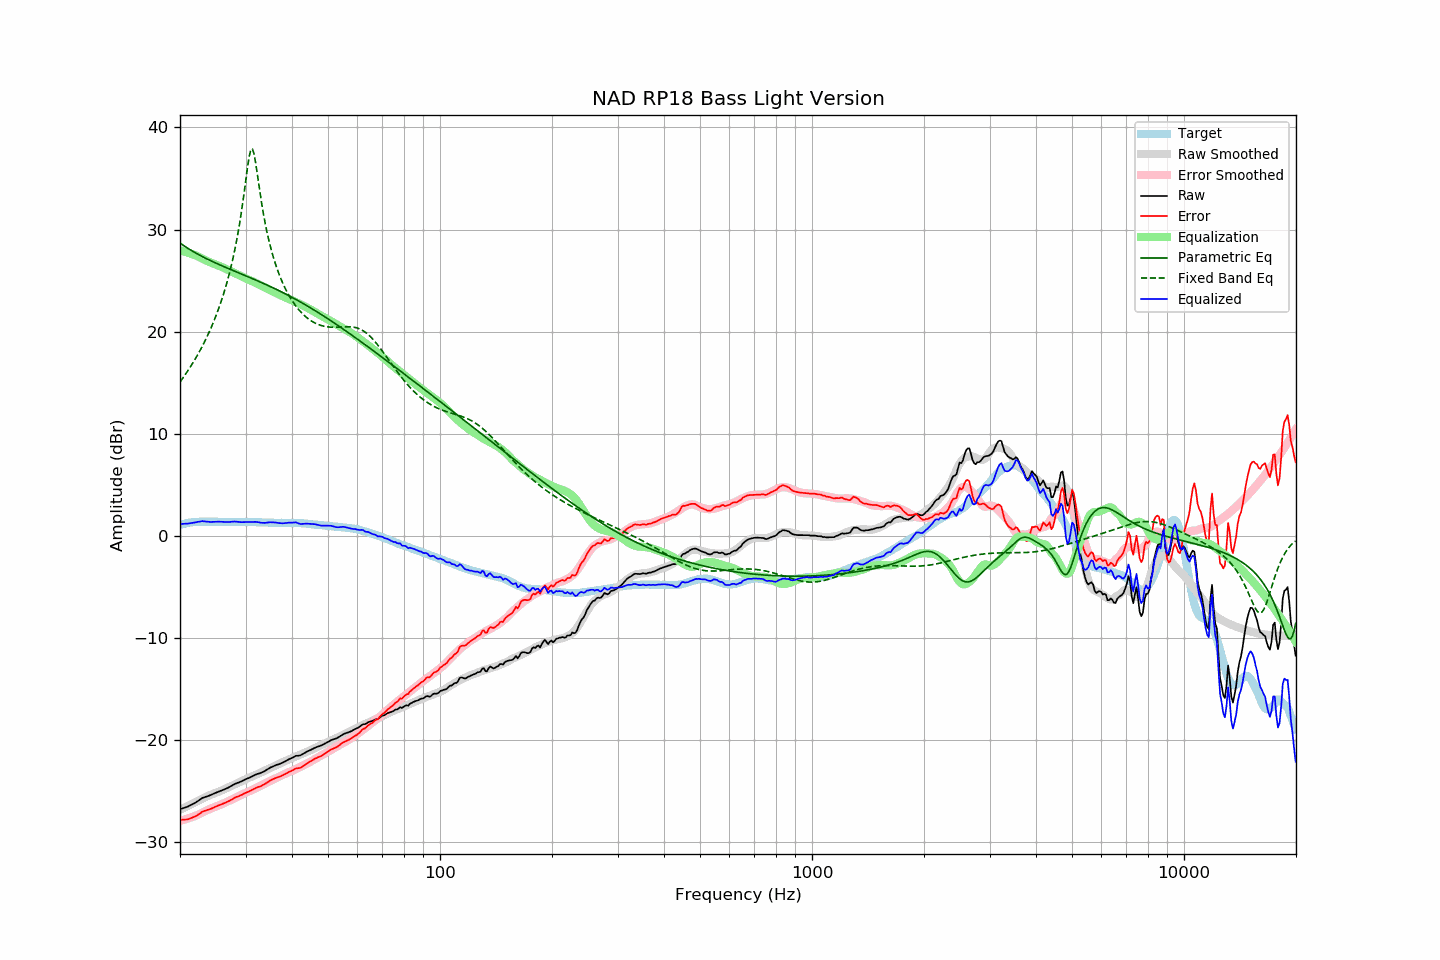

Source data for this figure (header and first rows):
frequency, raw, error, smoothed, error_smoothed, equalization, parametric_eq, fixed_band_eq, equalized_raw, equalized_smoothed, target
20.00, -26.82, -27.86, -26.89, -27.96, 27.96, 28.67, 15.06, 1.13, 1.07, 1.04
20.20, -26.77, -27.86, -26.81, -27.91, 27.91, 28.56, 15.27, 1.14, 1.11, 1.09
20.40, -26.71, -27.85, -26.73, -27.87, 27.87, 28.45, 15.49, 1.16, 1.14, 1.14
20.61, -26.66, -27.83, -26.65, -27.83, 27.83, 28.35, 15.72, 1.16, 1.17, 1.17
20.81, -26.61, -27.83, -26.58, -27.78, 27.78, 28.24, 15.95, 1.17, 1.20, 1.22
21.02, -26.55, -27.81, -26.50, -27.73, 27.73, 28.14, 16.18, 1.18, 1.23, 1.26
21.23, -26.47, -27.75, -26.42, -27.67, 27.67, 28.05, 16.42, 1.20, 1.25, 1.28
21.44, -26.39, -27.69, -26.34, -27.62, 27.62, 27.95, 16.67, 1.23, 1.28, 1.30
21.66, -26.31, -27.63, -26.27, -27.56, 27.56, 27.86, 16.92, 1.25, 1.30, 1.31
21.87, -26.23, -27.55, -26.19, -27.50, 27.50, 27.77, 17.18, 1.27, 1.31, 1.32
22.09, -26.14, -27.48, -26.11, -27.44, 27.44, 27.68, 17.45, 1.30, 1.33, 1.34
22.31, -26.03, -27.38, -26.03, -27.38, 27.38, 27.59, 17.73, 1.35, 1.34, 1.35
22.54, -25.93, -27.29, -25.95, -27.30, 27.30, 27.50, 18.01, 1.36, 1.35, 1.35
22.76, -25.82, -27.17, -25.86, -27.22, 27.22, 27.42, 18.30, 1.39, 1.35, 1.35
22.99, -25.71, -27.05, -25.78, -27.13, 27.13, 27.34, 18.60, 1.42, 1.35, 1.34
23.22, -25.66, -27.00, -25.70, -27.05, 27.05, 27.26, 18.91, 1.39, 1.35, 1.34
23.45, -25.60, -26.94, -25.62, -26.98, 26.98, 27.18, 19.23, 1.37, 1.36, 1.34
23.69, -25.55, -26.90, -25.55, -26.90, 26.90, 27.10, 19.56, 1.35, 1.36, 1.35
23.92, -25.50, -26.85, -25.48, -26.83, 26.83, 27.02, 19.90, 1.33, 1.36, 1.35
24.16, -25.43, -26.79, -25.41, -26.76, 26.76, 26.95, 20.25, 1.33, 1.35, 1.36
24.40, -25.36, -26.73, -25.35, -26.70, 26.70, 26.88, 20.61, 1.34, 1.35, 1.37
24.65, -25.29, -26.65, -25.29, -26.64, 26.64, 26.80, 20.99, 1.35, 1.35, 1.36
24.89, -25.22, -26.57, -25.23, -26.58, 26.58, 26.73, 21.39, 1.36, 1.35, 1.35
25.14, -25.16, -26.51, -25.17, -26.53, 26.53, 26.66, 21.80, 1.37, 1.35, 1.35
25.39, -25.10, -26.46, -25.11, -26.47, 26.47, 26.59, 22.23, 1.37, 1.36, 1.36
25.65, -25.04, -26.40, -25.04, -26.40, 26.40, 26.52, 22.67, 1.36, 1.36, 1.36
25.91, -24.98, -26.33, -24.97, -26.33, 26.33, 26.45, 23.14, 1.35, 1.36, 1.35
26.16, -24.92, -26.27, -24.90, -26.26, 26.26, 26.38, 23.63, 1.34, 1.35, 1.35
26.43, -24.85, -26.20, -24.83, -26.18, 26.18, 26.31, 24.15, 1.33, 1.35, 1.35
26.69, -24.78, -26.13, -24.76, -26.11, 26.11, 26.25, 24.69, 1.33, 1.35, 1.35
26.96, -24.71, -26.07, -24.69, -26.03, 26.03, 26.18, 25.26, 1.32, 1.35, 1.35
27.23, -24.62, -25.98, -24.62, -25.96, 25.96, 26.11, 25.87, 1.34, 1.34, 1.35
27.50, -24.53, -25.88, -24.54, -25.89, 25.89, 26.05, 26.52, 1.35, 1.34, 1.35
27.77, -24.44, -25.78, -24.47, -25.81, 25.81, 25.98, 27.21, 1.37, 1.34, 1.34
28.05, -24.35, -25.69, -24.39, -25.73, 25.73, 25.91, 27.95, 1.38, 1.34, 1.34
28.33, -24.29, -25.62, -24.32, -25.66, 25.66, 25.85, 28.74, 1.36, 1.34, 1.33
28.62, -24.24, -25.57, -24.24, -25.58, 25.58, 25.78, 29.59, 1.34, 1.34, 1.33
28.90, -24.18, -25.52, -24.17, -25.50, 25.50, 25.72, 30.51, 1.32, 1.33, 1.33
29.19, -24.11, -25.43, -24.09, -25.43, 25.43, 25.65, 31.50, 1.31, 1.33, 1.32
29.48, -24.03, -25.37, -24.02, -25.35, 25.35, 25.59, 32.58, 1.32, 1.33, 1.34
29.78, -23.95, -25.28, -23.94, -25.27, 25.27, 25.52, 33.72, 1.32, 1.33, 1.33
30.08, -23.87, -25.21, -23.87, -25.20, 25.20, 25.45, 34.91, 1.33, 1.33, 1.34
30.38, -23.81, -25.14, -23.81, -25.13, 25.13, 25.39, 36.09, 1.32, 1.32, 1.32
30.68, -23.74, -25.06, -23.74, -25.06, 25.06, 25.32, 37.12, 1.32, 1.32, 1.32
30.99, -23.67, -24.99, -23.67, -24.99, 24.99, 25.26, 37.79, 1.32, 1.32, 1.32
31.30, -23.59, -24.91, -23.61, -24.92, 24.92, 25.19, 37.91, 1.33, 1.32, 1.32
31.61, -23.51, -24.83, -23.54, -24.85, 24.85, 25.12, 37.45, 1.34, 1.31, 1.31
31.93, -23.43, -24.74, -23.46, -24.78, 24.78, 25.05, 36.59, 1.34, 1.31, 1.31
32.24, -23.37, -24.67, -23.39, -24.70, 24.70, 24.99, 35.53, 1.33, 1.31, 1.30
32.57, -23.32, -24.63, -23.32, -24.62, 24.62, 24.92, 34.42, 1.30, 1.30, 1.31
32.89, -23.28, -24.58, -23.24, -24.54, 24.54, 24.85, 33.36, 1.26, 1.30, 1.30
33.22, -23.21, -24.50, -23.17, -24.46, 24.46, 24.78, 32.36, 1.25, 1.29, 1.29
33.55, -23.13, -24.42, -23.09, -24.38, 24.38, 24.71, 31.45, 1.25, 1.29, 1.29
33.89, -23.05, -24.33, -23.02, -24.30, 24.30, 24.64, 30.61, 1.24, 1.28, 1.27
34.23, -22.95, -24.23, -22.94, -24.22, 24.22, 24.57, 29.83, 1.26, 1.28, 1.28
34.57, -22.85, -24.12, -22.87, -24.14, 24.14, 24.50, 29.13, 1.29, 1.27, 1.27
34.92, -22.75, -24.02, -22.80, -24.06, 24.06, 24.42, 28.48, 1.31, 1.27, 1.26
35.27, -22.68, -23.94, -22.72, -23.98, 23.98, 24.35, 27.88, 1.30, 1.26, 1.26
35.62, -22.61, -23.87, -22.65, -23.91, 23.91, 24.28, 27.32, 1.29, 1.26, 1.26
35.97, -22.54, -23.79, -22.57, -23.83, 23.83, 24.20, 26.81, 1.29, 1.26, 1.25
... 635 more rows
